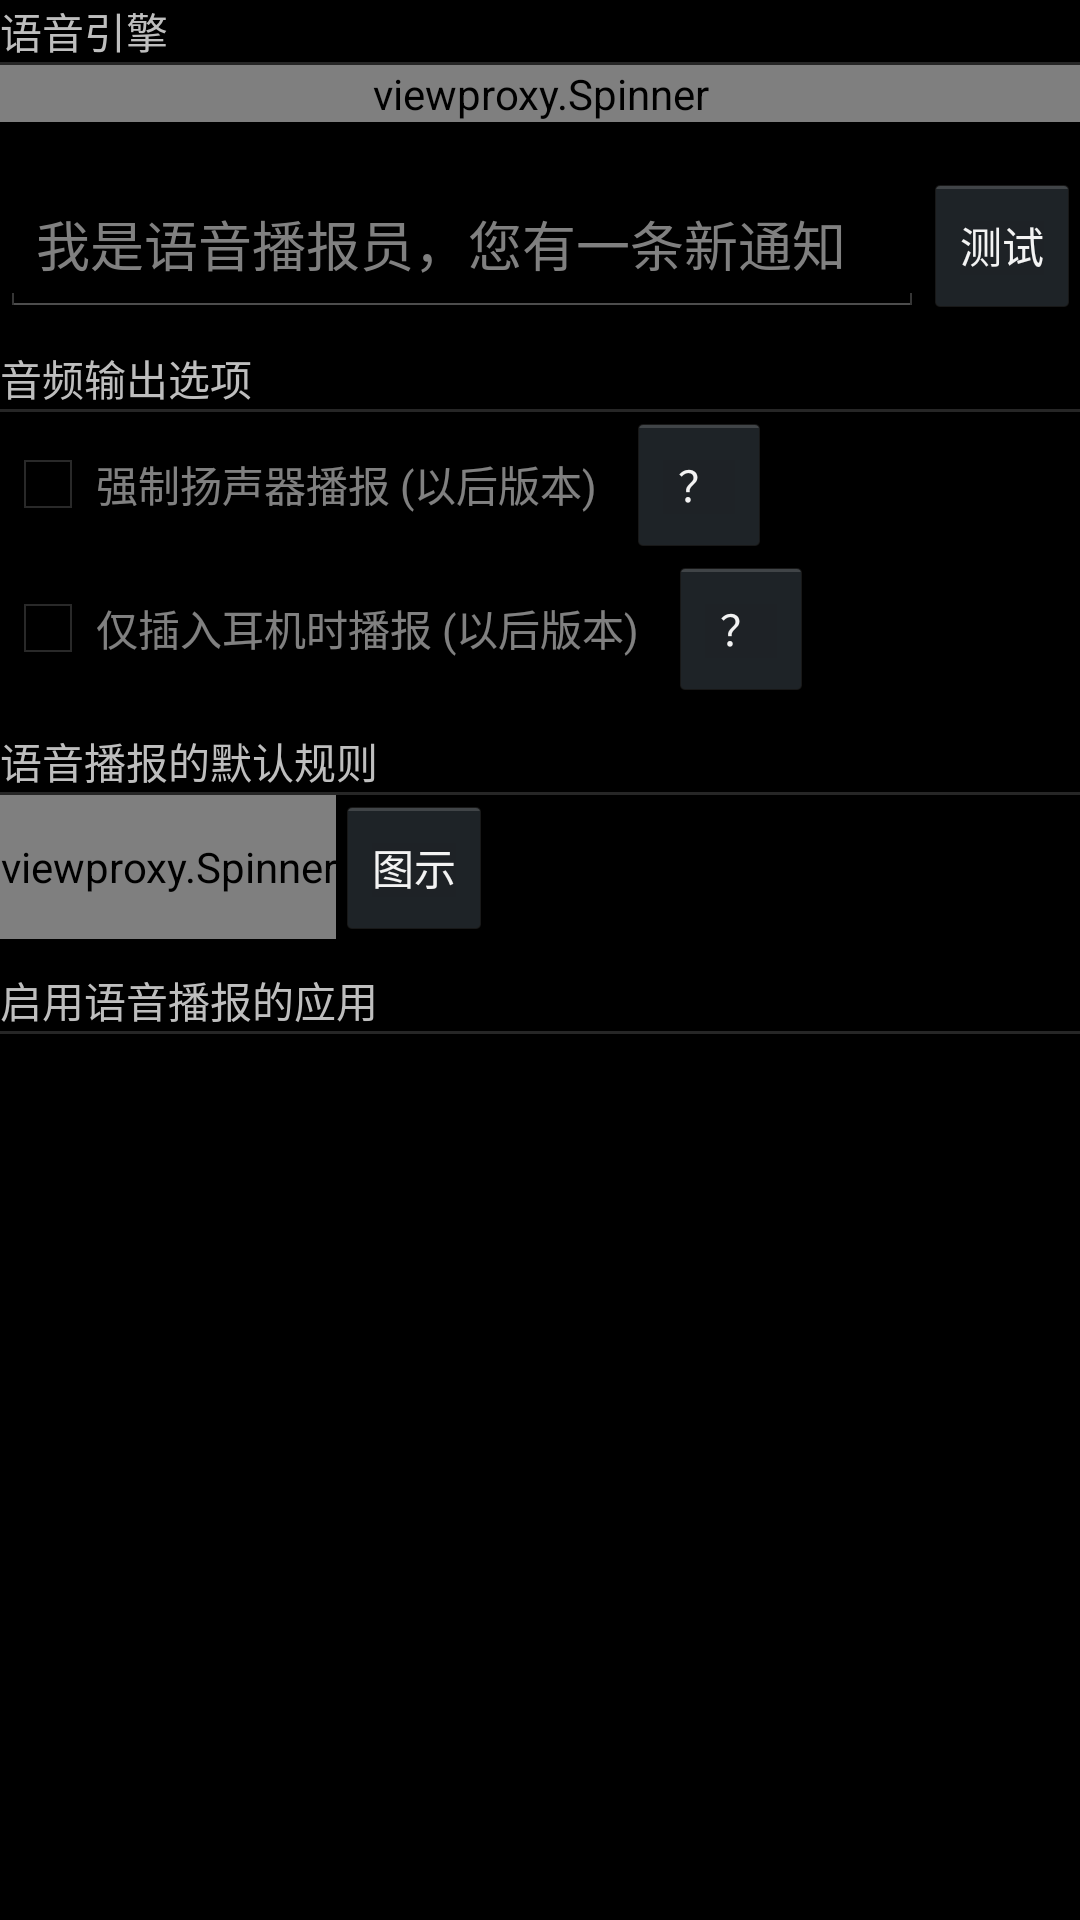

Android layout source for this screen:
<!-- AndroidManifest.xml: application theme AppTheme -->
<!-- res/layout/listsub_setting_voice_header.xml -->
<?xml version="1.0" encoding="utf-8"?>
<LinearLayout
	xmlns:android="http://schemas.android.com/apk/res/android"
	android:layout_width="fill_parent"
	android:layout_height="wrap_content"
	android:orientation="vertical">

	<TextView
		android:layout_height="wrap_content"
		android:layout_width="wrap_content"
		android:text="语音引擎"/>

	<View
		style="@style/divider"/>

	<LinearLayout
		android:layout_height="36dp"
		android:layout_width="match_parent"
		android:orientation="horizontal">

		<viewproxy.Spinner
			android:layout_height="wrap_content"
			android:layout_width="wrap_content"
			android:entries="@array/voiceEngine"
			android:layout_weight="1.0"
			android:id="@+id/voice_set_engine"/>

		<viewproxy.Spinner
			android:layout_height="wrap_content"
			android:layout_width="wrap_content"
			android:layout_weight="1.0"
			android:visibility="gone"
			android:id="@+id/voice_set_engine_extra"/>

	</LinearLayout>

	<LinearLayout
		android:layout_height="wrap_content"
		android:layout_width="match_parent"
		android:orientation="horizontal">

		<EditText
			android:layout_height="match_parent"
			android:ems="10"
			android:layout_width="wrap_content"
			android:singleLine="true"
			android:layout_weight="1.0"
			android:hint="我是语音播报员，您有一条新通知"
			android:id="@+id/voice_set_engine_test_input"/>

		<Button
			android:layout_height="wrap_content"
			style="?android:attr/buttonStyleSmall"
			android:text="测试"
			android:layout_width="wrap_content"
			android:id="@+id/voice_set_engine_test"/>

	</LinearLayout>

	<TextView
		android:layout_height="wrap_content"
		android:layout_width="wrap_content"
		android:layout_marginTop="10dp"
		android:text="音频输出选项"/>

	<View
		style="@style/divider"/>

	<LinearLayout
		android:layout_height="wrap_content"
		android:layout_width="wrap_content"
		android:orientation="horizontal">

		<CheckBox
			android:enabled="false"
			android:layout_height="wrap_content"
			android:layout_width="wrap_content"
			android:text="强制扬声器播报 (以后版本)"
			style="@style/mainChecker"/>

		<Button
			android:layout_height="wrap_content"
			android:layout_width="wrap_content"
			style="?android:attr/buttonStyleSmall"
			android:text="？"
			android:layout_marginLeft="10dp"
			android:id="@+id/voice_set_force_speaker_help"/>

	</LinearLayout>

	<LinearLayout
		android:layout_height="wrap_content"
		android:layout_width="wrap_content"
		android:orientation="horizontal">

		<CheckBox
			android:enabled="false"
			android:layout_height="wrap_content"
			android:layout_width="wrap_content"
			android:text="仅插入耳机时播报 (以后版本)"
			style="@style/mainChecker"/>

		<Button
			android:layout_height="wrap_content"
			android:layout_width="wrap_content"
			style="?android:attr/buttonStyleSmall"
			android:text="？"
			android:layout_marginLeft="10dp"
			android:id="@+id/voice_set_earphone_only_help"/>

	</LinearLayout>

	<TextView
		android:layout_height="wrap_content"
		android:layout_width="wrap_content"
		android:layout_marginTop="10dp"
		android:text="语音播报的默认规则"/>

	<View
		style="@style/divider"/>

	<LinearLayout
		android:layout_height="wrap_content"
		android:layout_width="wrap_content"
		android:orientation="horizontal">

		<viewproxy.Spinner
			android:layout_height="match_parent"
			android:layout_width="wrap_content"
			android:entries="@array/voiceStatDefault"
			android:id="@+id/voice_set_stat_default"/>

		<Button
			android:layout_height="wrap_content"
			style="?android:attr/buttonStyleSmall"
			android:text="图示"
			android:layout_width="wrap_content"
			android:id="@+id/voice_set_stat_help"/>

	</LinearLayout>

	<TextView
		android:layout_height="wrap_content"
		android:layout_width="wrap_content"
		android:layout_marginTop="10dp"
		android:text="启用语音播报的应用"/>

	<View
		style="@style/divider"/>

</LinearLayout>
<!-- resources referenced by this layout -->
<resources>
  <string-array name="voiceEngine">
  		<item>谷歌 Google</item>
  		<item>百度 Baidu</item>
  		<item>讯飞 iFly (大概以后支持)</item>
  	</string-array>
  <string-array name="voiceStatDefault">
  		<item>默认全部启用</item>
  		<item>默认全部禁用</item>
  	</string-array>
  <style name="divider">
  		<item name="android:background">?android:attr/dividerVertical</item>
  		<item name="android:layout_width">match_parent</item>
  		<item name="android:layout_height">1dp</item>
  	</style>
  <style name="mainChecker">
  		<item name="android:layout_width">wrap_content</item>
  		<item name="android:layout_height">wrap_content</item>
  		<item name="android:textAppearance">?android:attr/textAppearanceSmallPopupMenu</item>
  	</style>
  <style name="AppTheme" parent="@android:style/Theme.Holo">
  		<item name="android:windowNoTitle">false</item>
  		<item name="android:windowIsTranslucent">true</item>
  		<item name="android:windowFullscreen">false</item>
  	</style>
</resources>
